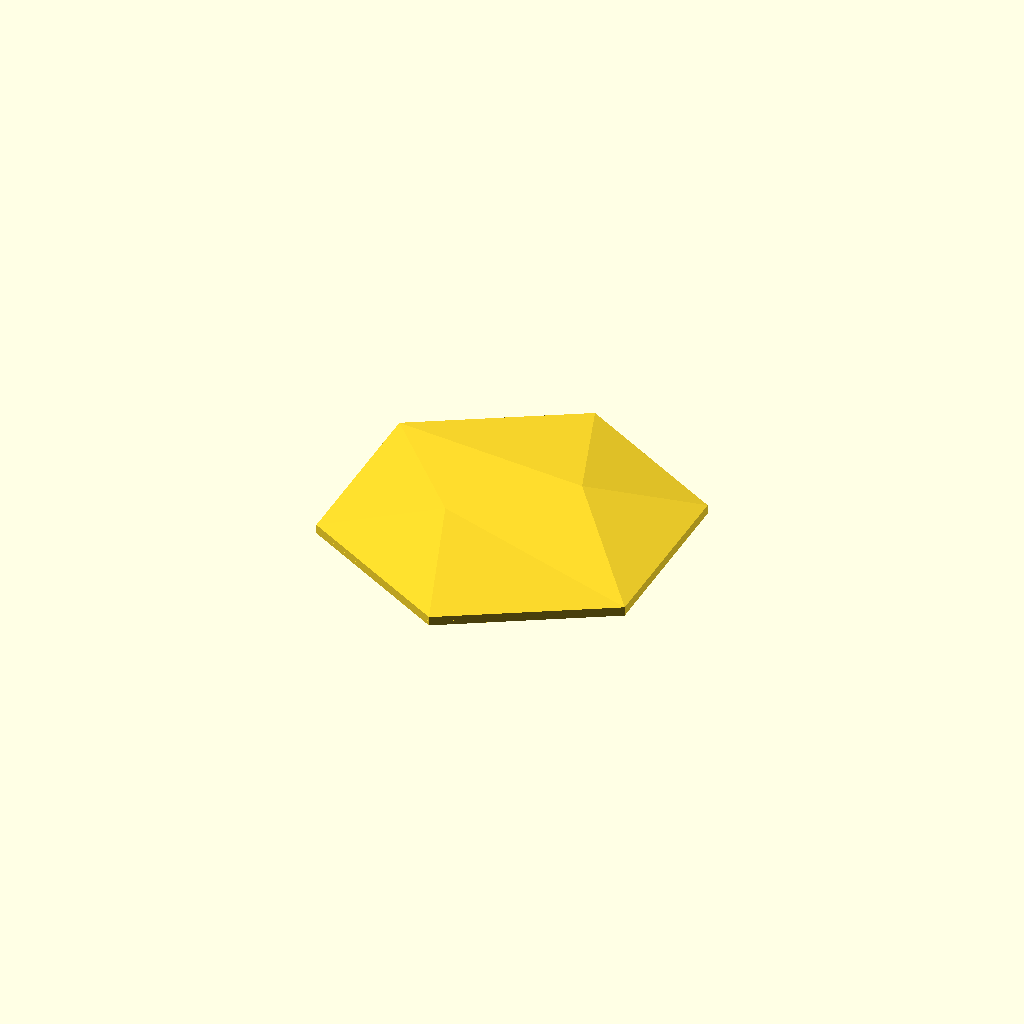
Cell 1: rendered with the file's own defaults.
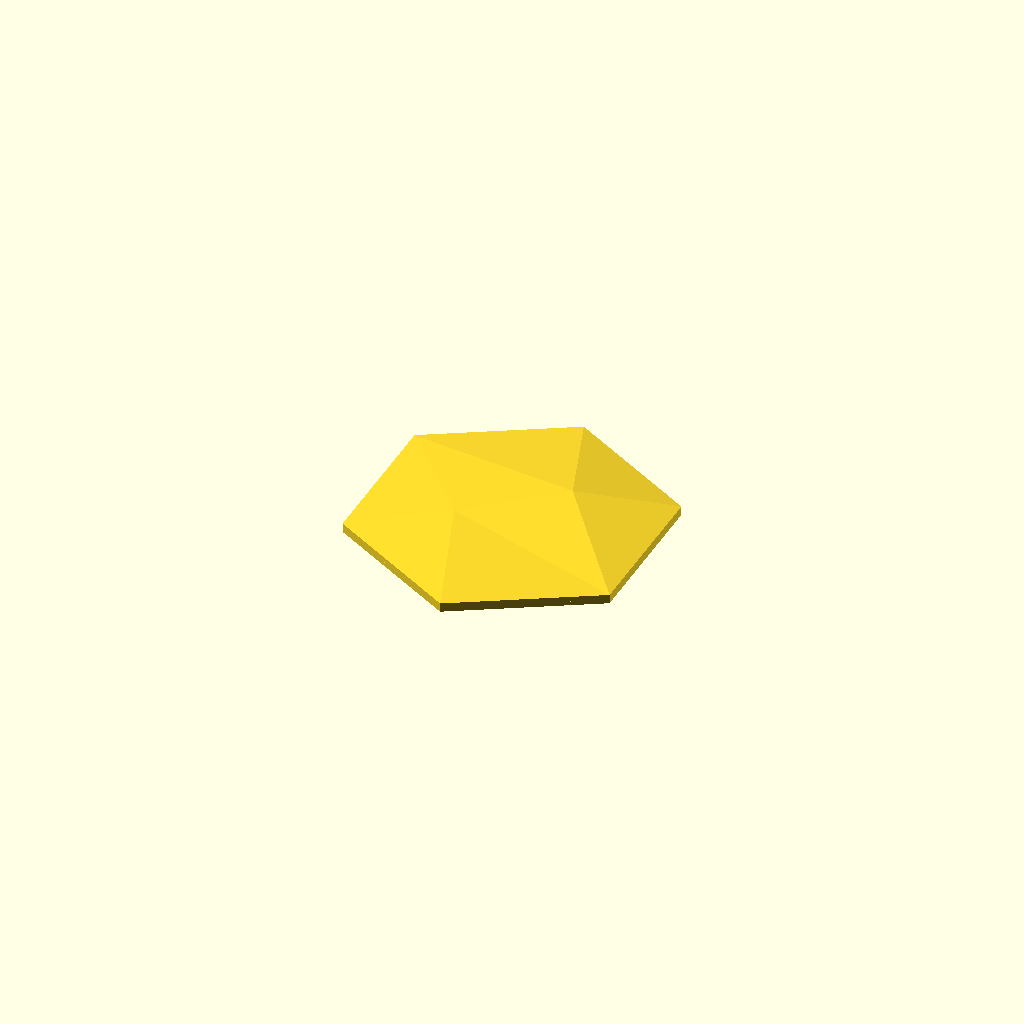
Cell 2 — size_reference set to "across_corners", the other parameters unchanged.
All cells are drawn from one camera (rotation 55°, 0°, 25°, orthographic, colour scheme Cornfield), so only the parameter changes between them.
Source of the model, projects/hex-tile/sources/scad/parametric_faceted_hex_wall_tile_mount_v22_hidden_tabs.scad:
/*
    parametric_faceted_hex_wall_tile_mount_v22_hidden_tabs.scad
    ------------------------------------------------------------
    Improved asymmetric low-poly hex wall tile.

    Major v22 changes
    -----------------
    1. ONE master thickness control drives the whole part:
       master_thickness_mm

    2. FIXED mounting tabs showing through the front face.
       - edge height now automatically provides enough cavity depth
         for the full mounting-pad thickness
       - mounting tabs and ribs are also clipped against a safe volume
         below the underside of the faceted front shell
       - tabs therefore remain hidden inside the tile


       It controls:
       - faceted front shell thickness
       - perimeter wall thickness
       - mounting-tab thickness

       Optional multipliers allow advanced tuning without hiding the
       master control.

    2. Thicker shells now work automatically.
       The effective edge height is automatically raised when required
       so shell_thickness_mm is never blocked by a too-small edge height.

    3. Mounting pads cannot protrude outside the hexagon.
       Pads are intersected with a smaller inset hex footprint.

    4. Stronger default mounting geometry.
       - 3.0 mm pad thickness
       - 4.0 mm shell overlap
       - 3.0 mm edge inset
       - optional reinforcing ribs

    5. Open back remains truly open.
       There is no rear floor across the middle.

    Recommended use
    ---------------
    For a 9-inch decorative wall tile printed vertically:

        master_thickness_mm        = 3.0;
        front_shell_multiplier      = 1.0;
        perimeter_multiplier        = 1.0;
        mount_pad_multiplier        = 1.0;
        mount_pad_overlap_mm        = 4.0;
        mount_pad_edge_inset_mm     = 3.0;
        add_mount_ribs              = true;

    Export
    ------
    F6 Render
    File -> Export -> Export as STL
*/


// =============================================================================
// CUSTOMIZER PARAMETERS
// =============================================================================


/* [Tile Size] */

// Which dimension tile_size represents.
size_reference = "flat_to_flat";     // [flat_to_flat, across_corners]

// Units for tile_size.
size_units = "mm";                   // [mm, in]

// Examples:
// 152.4 = 6"
// 203.2 = 8"
// 228.6 = 9"
// 254.0 = 10"
tile_size = 228.6;

// Rotate finished tile around Z.
tile_rotation_deg = 0;


/* [MASTER THICKNESS] */

// MASTER MATERIAL THICKNESS.
//
// THIS is the main control to use if you want the whole printed part
// physically thicker / stronger.
//
// It directly drives:
//   - faceted front shell thickness
//   - perimeter wall thickness
//   - mounting pad thickness
//
// Recommended:
//   1.6 = light
//   2.0 = medium
//   2.5 = strong
//   3.0 = very strong / recommended for a robust wall tile
//   3.5 = heavy duty
//
master_thickness_mm = 3.0;

// Optional multipliers.
//
// Leave these at 1.0 unless you deliberately want one area stronger
// than the master value.
//
// Example:
// perimeter_multiplier = 1.20 makes a 3.0 mm master produce a
// 3.6 mm perimeter.
front_shell_multiplier = 1.0;
perimeter_multiplier   = 1.0;
mount_pad_multiplier   = 1.0;

// Derived thicknesses are calculated later from the master control.


/* [Front Relief] */

// proportional = scales with tile size
// absolute     = exact millimeter heights below
relief_height_mode = "proportional";    // [proportional, absolute]

// Overall relief multiplier.
relief_scale = 1.0;

// Main peak height relative to flat-to-flat size.
peak_height_ratio = 0.081;

// Ridge height relative to peak.
ridge_to_peak_ratio = 0.757;

// Requested outer edge height relative to peak.
//
// IMPORTANT:
// v21 automatically raises edge height if necessary to fit the selected
// front shell thickness. You normally do NOT need to change this anymore.
edge_to_peak_ratio = 0.097;

// Absolute values, used only in absolute mode.
peak_height_mm  = 18.5;
ridge_height_mm = 14.0;
edge_height_mm  = 1.8;

// Minimum empty clearance between the inner roof and Z=0 at the perimeter.
//
// v20 uses:
// effective_edge_height >= front_shell_thickness_mm + edge_clearance_mm
edge_clearance_mm = 0.60;


/* [Facet Layout] */

// Direction of main peak, CCW from +X.
peak_angle_deg = 45;

// Peak distance from center as a fraction of circumradius.
peak_radius_ratio = 0.38;

// Direction of secondary ridge.
ridge_angle_deg = 208;

// Ridge radial position.
ridge_radius_ratio = 0.34;


/* [Wall Mounting] */

// Enable mounting pads.
add_mount_pads = true;

// Width of each pad parallel to the corresponding hex side.
mount_pad_width_mm = 34.0;

// Radial depth of each pad.
mount_pad_depth_mm = 24.0;

// Mounting-tab thickness is now driven by master_thickness_mm.
// Use mount_pad_multiplier above only if the tabs need to be thicker
// or thinner than the rest of the tile.

// How far the pad reaches beneath the inner perimeter shell.
//
// More overlap creates a stronger pad-to-rim union.
mount_pad_overlap_mm = 4.0;

// Pull the ENTIRE usable pad footprint inward from the outside hex edge.
//
// Pads are clipped against this inset hex, so they cannot protrude outside.
mount_pad_edge_inset_mm = 3.0;

// Minimum air gap between the TOP of mounting geometry and the
// UNDERSIDE of the faceted front shell.
//
// This prevents tabs/ribs from becoming visible through the face.
// Recommended: 0.50-1.00 mm.
mount_face_clearance_mm = 0.75;

// Directions of mounting pads.
mount_pad_angles = [60, 120, 240, 300];


/* [Mount Reinforcement] */

// Add small triangular reinforcing ribs where pads meet the perimeter.
//
// Recommended ON for vertical printing.
add_mount_ribs = false;

// Rib thickness across the pad.
mount_rib_width_mm = 3.0;

// Rib height into the cavity.
mount_rib_height_mm = 5.0;

// Rib radial depth.
mount_rib_depth_mm = 8.0;


/* [Optional Screw Holes] */

add_pad_screw_holes = false;

// 3.5 ~= #6
// 4.5 ~= #8
pad_screw_hole_diameter_mm = 4.5;


/* [Advanced] */

// Polyhedron preview hint.
polyhedron_convexity = 12;

// Cylinder quality for screw holes.
screw_hole_fn = 40;


// =============================================================================
// DERIVED MATERIAL THICKNESSES
// =============================================================================
//
// These are the ACTUAL thicknesses used by the model.
//

front_shell_thickness_mm =
    master_thickness_mm * front_shell_multiplier;

perimeter_wall_thickness_mm =
    master_thickness_mm * perimeter_multiplier;

mount_pad_thickness_mm =
    master_thickness_mm * mount_pad_multiplier;


// =============================================================================
// DERIVED TILE DIMENSIONS
// =============================================================================

_tile_size_mm =
    size_units == "in"
        ? tile_size * 25.4
        : tile_size;

tile_flat_to_flat =
    size_reference == "flat_to_flat"
        ? _tile_size_mm
        : _tile_size_mm * cos(30);

tile_across_corners =
    tile_flat_to_flat / cos(30);

outer_apothem =
    tile_flat_to_flat / 2;

r_outer =
    outer_apothem / cos(30);

inner_apothem =
    outer_apothem - perimeter_wall_thickness_mm;

r_inner =
    inner_apothem / cos(30);

inner_flat_length =
    2 * inner_apothem * tan(30);

hex_side_length =
    2 * r_outer * sin(30);


// =============================================================================
// DERIVED RELIEF HEIGHTS
// =============================================================================

_peak_unscaled =
    relief_height_mode == "proportional"
        ? tile_flat_to_flat * peak_height_ratio
        : peak_height_mm;

_ridge_unscaled =
    relief_height_mode == "proportional"
        ? _peak_unscaled * ridge_to_peak_ratio
        : ridge_height_mm;

_requested_edge_unscaled =
    relief_height_mode == "proportional"
        ? _peak_unscaled * edge_to_peak_ratio
        : edge_height_mm;

peak_height =
    _peak_unscaled * relief_scale;

ridge_height =
    _ridge_unscaled * relief_scale;

requested_edge_height =
    _requested_edge_unscaled * relief_scale;

// AUTO-FIX:
// Guarantee enough vertical room for BOTH:
//   1. the chosen front-shell thickness
//   2. the full mounting-pad thickness
//
// This is the key v22 fix for tabs previously breaking through the face.
minimum_edge_height =
    front_shell_thickness_mm
    + mount_pad_thickness_mm
    + mount_face_clearance_mm;

edge_height =
    max(
        requested_edge_height,
        minimum_edge_height
    );


// =============================================================================
// DERIVED MOUNTING GEOMETRY
// =============================================================================

// Desired outer edge before clipping.
//
// This allows the pad to overlap the inner wall structurally.
mount_pad_desired_outer_r =
    inner_apothem + mount_pad_overlap_mm;

mount_pad_inner_r =
    mount_pad_desired_outer_r - mount_pad_depth_mm;

mount_pad_center_r =
    mount_pad_desired_outer_r - mount_pad_depth_mm / 2;

// Smaller hex used as a hard clipping boundary.
//
// Any mount geometry outside this boundary is removed automatically.
mount_clip_apothem =
    outer_apothem - mount_pad_edge_inset_mm;

mount_clip_radius =
    mount_clip_apothem / cos(30);


// =============================================================================
// VALIDATION
// =============================================================================

assert(
    tile_flat_to_flat > 0,
    "tile_size must produce a positive tile dimension."
);

assert(
    master_thickness_mm > 0,
    "master_thickness_mm must be greater than zero."
);

assert(
    front_shell_multiplier > 0 &&
    perimeter_multiplier > 0 &&
    mount_pad_multiplier > 0,
    "All thickness multipliers must be greater than zero."
);

assert(
    front_shell_thickness_mm > 0,
    "front_shell_thickness_mm must be greater than zero."
);

assert(
    perimeter_wall_thickness_mm > 0,
    "perimeter_wall_thickness_mm must be greater than zero."
);

assert(
    perimeter_wall_thickness_mm < outer_apothem,
    "perimeter_wall_thickness_mm is too large for this tile."
);

assert(
    inner_apothem > 0,
    "The selected perimeter wall leaves no hollow interior."
);

assert(
    edge_height > front_shell_thickness_mm,
    "Internal error: edge_height must exceed front_shell_thickness_mm."
);

assert(
    ridge_height > edge_height,
    "ridge_height must remain greater than the effective edge height."
);

assert(
    peak_height > ridge_height,
    "peak_height must remain greater than ridge_height."
);

assert(
    peak_radius_ratio > 0 && peak_radius_ratio < 0.90,
    "peak_radius_ratio must be between 0 and 0.90."
);

assert(
    ridge_radius_ratio > 0 && ridge_radius_ratio < 0.90,
    "ridge_radius_ratio must be between 0 and 0.90."
);

assert(
    mount_pad_width_mm > 0,
    "mount_pad_width_mm must be greater than zero."
);

assert(
    mount_pad_depth_mm > 0,
    "mount_pad_depth_mm must be greater than zero."
);

assert(
    mount_pad_thickness_mm > 0,
    "mount_pad_thickness_mm must be greater than zero."
);

assert(
    mount_pad_overlap_mm >= 0,
    "mount_pad_overlap_mm cannot be negative."
);

assert(
    mount_pad_edge_inset_mm >= 0,
    "mount_pad_edge_inset_mm cannot be negative."
);

assert(
    mount_face_clearance_mm >= 0,
    "mount_face_clearance_mm cannot be negative."
);

assert(
    mount_clip_apothem > 0,
    "mount_pad_edge_inset_mm is too large."
);

assert(
    mount_pad_inner_r > 0,
    "mount_pad_depth_mm is too large and reaches/passes the tile center."
);

assert(
    !add_pad_screw_holes ||
    pad_screw_hole_diameter_mm < mount_pad_width_mm * 0.75,
    "pad_screw_hole_diameter_mm is too large for the mounting pad."
);

assert(
    !add_mount_ribs ||
    mount_rib_height_mm > 0,
    "mount_rib_height_mm must be greater than zero."
);


// =============================================================================
// DIAGNOSTIC OUTPUT
// =============================================================================

echo("====================================================");
echo("FACETED HEX WALL TILE v22");
echo("====================================================");

echo(str("flat-to-flat             : ", tile_flat_to_flat, " mm"));
echo(str("across-corners           : ", tile_across_corners, " mm"));
echo(str("hex side length          : ", hex_side_length, " mm"));

echo(str("MASTER thickness         : ", master_thickness_mm, " mm"));
echo(str("actual front shell       : ", front_shell_thickness_mm, " mm"));
echo(str("actual perimeter wall    : ", perimeter_wall_thickness_mm, " mm"));
echo(str("actual mount pad         : ", mount_pad_thickness_mm, " mm"));
echo(str("perimeter wall thickness : ", perimeter_wall_thickness_mm, " mm"));

echo(str("requested edge height    : ", requested_edge_height, " mm"));
echo(str("minimum edge height      : ", minimum_edge_height, " mm"));
echo(str("EFFECTIVE edge height    : ", edge_height, " mm"));

echo(str("ridge height             : ", ridge_height, " mm"));
echo(str("peak height              : ", peak_height, " mm"));

echo(str("mount pad width          : ", mount_pad_width_mm, " mm"));
echo(str("mount pad depth          : ", mount_pad_depth_mm, " mm"));
echo(str("mount pad thickness      : ", mount_pad_thickness_mm, " mm"));
echo(str("mount pad overlap        : ", mount_pad_overlap_mm, " mm"));
echo(str("mount edge inset         : ", mount_pad_edge_inset_mm, " mm"));
echo(str("mount/face clearance     : ", mount_face_clearance_mm, " mm"));

echo(str("mount clip apothem       : ", mount_clip_apothem, " mm"));

if (edge_height > requested_edge_height)
    echo(
        str(
            "AUTO EDGE FIX ACTIVE: edge raised from ",
            requested_edge_height,
            " mm to ",
            edge_height,
            " mm so a ",
            front_shell_thickness_mm,
            " mm front shell and ", mount_pad_thickness_mm, " mm mounting tabs fit safely."
        )
    );

echo("====================================================");


// =============================================================================
// HELPERS
// =============================================================================

function polar(angle_deg, radius) =
    [
        radius * cos(angle_deg),
        radius * sin(angle_deg)
    ];

function hex_vertex(i, radius) =
    [
        radius * cos(30 + i * 60),
        radius * sin(30 + i * 60)
    ];


// =============================================================================
// FRONT RELIEF CONTROL POINTS
// =============================================================================

P_xy =
    polar(
        peak_angle_deg,
        r_outer * peak_radius_ratio
    );

Q_xy =
    polar(
        ridge_angle_deg,
        r_outer * ridge_radius_ratio
    );


// =============================================================================
// SHELL VERTICES
// =============================================================================

points =
    concat(

        // 0..5 : outer rear perimeter
        [
            for (i = [0 : 5])
                let(p = hex_vertex(i, r_outer))
                [p[0], p[1], 0]
        ],

        // 6..11 : outer front perimeter
        [
            for (i = [0 : 5])
                let(p = hex_vertex(i, r_outer))
                [p[0], p[1], edge_height]
        ],

        // 12..13 : outer peak / ridge
        [
            [P_xy[0], P_xy[1], peak_height],
            [Q_xy[0], Q_xy[1], ridge_height]
        ],

        // 14..19 : inner rear perimeter
        [
            for (i = [0 : 5])
                let(p = hex_vertex(i, r_inner))
                [p[0], p[1], 0]
        ],

        // 20..25 : inner front perimeter
        [
            for (i = [0 : 5])
                let(p = hex_vertex(i, r_inner))
                [p[0], p[1], edge_height - front_shell_thickness_mm]
        ],

        // 26..27 : inner peak / ridge
        [
            [P_xy[0], P_xy[1], peak_height - front_shell_thickness_mm],
            [Q_xy[0], Q_xy[1], ridge_height - front_shell_thickness_mm]
        ]
    );


// =============================================================================
// SHELL FACES
// =============================================================================

outer_roof_faces = [
    [6, 7, 12],
    [7, 8, 12],
    [6, 12, 11],

    [8, 13, 12],
    [11, 12, 13],

    [8, 9, 13],
    [9, 10, 13],
    [10, 11, 13]
];

inner_roof_faces = [
    [26, 21, 20],
    [26, 22, 21],
    [25, 26, 20],

    [26, 27, 22],
    [27, 26, 25],

    [27, 23, 22],
    [27, 24, 23],
    [27, 25, 24]
];

faces =
    concat(

        // Outer vertical perimeter
        [
            for (i = [0 : 5])
                [
                    i,
                    (i + 1) % 6,
                    6 + (i + 1) % 6,
                    6 + i
                ]
        ],

        outer_roof_faces,

        // Inner vertical perimeter
        [
            for (i = [0 : 5])
                [
                    14 + i,
                    20 + i,
                    20 + (i + 1) % 6,
                    14 + (i + 1) % 6
                ]
        ],

        inner_roof_faces,

        // Narrow rear perimeter ring only.
        // Center remains open.
        [
            for (i = [0 : 5])
                [
                    i,
                    14 + i,
                    14 + (i + 1) % 6,
                    (i + 1) % 6
                ]
        ]
    );


// =============================================================================
// TILE SHELL
// =============================================================================

module tile_shell() {
    polyhedron(
        points = points,
        faces = faces,
        convexity = polyhedron_convexity
    );
}


// =============================================================================
// SAFE MOUNTING VOLUME BELOW THE FRONT FACE
// =============================================================================
//
// This volume follows the UNDERSIDE of the faceted front shell, offset
// downward by mount_face_clearance_mm.
//
// Mount pads and ribs are intersected with this volume. Even if a future
// parameter combination becomes aggressive, mounting geometry cannot pass
// through the visible front shell.
//

safe_edge_z =
    max(
        0.01,
        edge_height
        - front_shell_thickness_mm
        - mount_face_clearance_mm
    );

safe_peak_z =
    max(
        0.01,
        peak_height
        - front_shell_thickness_mm
        - mount_face_clearance_mm
    );

safe_ridge_z =
    max(
        0.01,
        ridge_height
        - front_shell_thickness_mm
        - mount_face_clearance_mm
    );

safe_mount_points =
    concat(

        // 0..5: rear outer perimeter
        [
            for (i = [0 : 5])
                let(p = hex_vertex(i, r_outer))
                [p[0], p[1], 0]
        ],

        // 6..11: safe ceiling at outer perimeter
        [
            for (i = [0 : 5])
                let(p = hex_vertex(i, r_outer))
                [p[0], p[1], safe_edge_z]
        ],

        // 12..13: safe ceiling under peak/ridge
        [
            [P_xy[0], P_xy[1], safe_peak_z],
            [Q_xy[0], Q_xy[1], safe_ridge_z]
        ]
    );

safe_mount_ceiling_faces = [
    [6, 7, 12],
    [7, 8, 12],
    [6, 12, 11],
    [8, 13, 12],
    [11, 12, 13],
    [8, 9, 13],
    [9, 10, 13],
    [10, 11, 13]
];

safe_mount_faces =
    concat(

        // Outer side walls.
        [
            for (i = [0 : 5])
                [
                    i,
                    (i + 1) % 6,
                    6 + (i + 1) % 6,
                    6 + i
                ]
        ],

        // Sloped safe ceiling.
        safe_mount_ceiling_faces,

        // Rear floor used only as a clipping volume closure.
        [[5, 4, 3, 2, 1, 0]]
    );

module safe_mount_volume() {
    polyhedron(
        points = safe_mount_points,
        faces = safe_mount_faces,
        convexity = polyhedron_convexity
    );
}


// =============================================================================
// HEX FOOTPRINT USED TO CLIP MOUNTING TABS
// =============================================================================
//
// This is intentionally smaller than the visible outer hexagon.
// Therefore mount pads/ribs cannot stick out past the visible perimeter.
//

module mount_clip_volume(height_mm) {
    linear_extrude(height = height_mm)
        polygon(
            points = [
                for (i = [0 : 5])
                    hex_vertex(i, mount_clip_radius)
            ]
        );
}


// =============================================================================
// RAW MOUNT PAD
// =============================================================================

module raw_mount_pad(angle_deg) {
    rotate([0, 0, angle_deg])
        translate(
            [
                mount_pad_inner_r,
                -mount_pad_width_mm / 2,
                0
            ]
        )
            cube(
                [
                    mount_pad_depth_mm,
                    mount_pad_width_mm,
                    mount_pad_thickness_mm
                ]
            );
}


// =============================================================================
// CLIPPED MOUNT PAD
// =============================================================================

module mount_pad(angle_deg) {
    intersection() {

        raw_mount_pad(angle_deg);

        // Keep pad inside the inset hex footprint.
        mount_clip_volume(
            mount_pad_thickness_mm + 0.01
        );

        // Hard stop below the underside of the front face.
        safe_mount_volume();
    }
}


// =============================================================================
// OPTIONAL REINFORCING RIBS
// =============================================================================
//
// Two ribs are placed near the left/right sides of each mounting pad.
//
// They rise into the cavity and help resist bending at the pad-to-shell joint.
//

module raw_mount_ribs(angle_deg) {

    rib_center_r =
        mount_pad_desired_outer_r
        - mount_rib_depth_mm / 2;

    rib_side_offset =
        max(
            0,
            mount_pad_width_mm / 2
            - mount_rib_width_mm
            - 2
        );

    rotate([0, 0, angle_deg]) {

        for (side = [-1, 1]) {

            translate(
                [
                    rib_center_r - mount_rib_depth_mm / 2,
                    side * rib_side_offset - mount_rib_width_mm / 2,
                    mount_pad_thickness_mm
                ]
            )

            rotate([90, 0, 90])

            linear_extrude(height = mount_rib_depth_mm)

            polygon(
                points = [
                    [0, 0],
                    [mount_rib_width_mm, 0],
                    [mount_rib_width_mm, mount_rib_height_mm],
                    [0, 0]
                ]
            );
        }
    }
}


module mount_ribs(angle_deg) {
    intersection() {

        raw_mount_ribs(angle_deg);

        mount_clip_volume(
            mount_pad_thickness_mm
            + mount_rib_height_mm
            + 0.1
        );

        // Ribs are also prohibited from crossing the front-shell underside.
        safe_mount_volume();
    }
}


// =============================================================================
// OPTIONAL SCREW HOLE
// =============================================================================

module pad_screw_hole(angle_deg) {

    rotate([0, 0, angle_deg])

        translate(
            [
                mount_pad_center_r,
                0,
                -1
            ]
        )

            cylinder(
                d = pad_screw_hole_diameter_mm,
                h =
                    mount_pad_thickness_mm
                    + mount_rib_height_mm
                    + 2,
                $fn = screw_hole_fn
            );
}


// =============================================================================
// COMPLETE MODEL
// =============================================================================

module model() {

    rotate([0, 0, tile_rotation_deg]) {

        difference() {

            union() {

                tile_shell();

                if (add_mount_pads) {

                    for (a = mount_pad_angles) {

                        mount_pad(a);

                        if (add_mount_ribs)
                            mount_ribs(a);
                    }
                }
            }

            if (
                add_mount_pads &&
                add_pad_screw_holes
            ) {

                for (a = mount_pad_angles)
                    pad_screw_hole(a);
            }
        }
    }
}


// =============================================================================
// OUTPUT
// =============================================================================

model();
Customizer parameters (derived from the source; name, type, default, range or options):
size_reference: string, default "flat_to_flat", options "flat_to_flat", "across_corners"
size_units: string, default "mm", options "mm", "in"
tile_size: number, default 228.6
tile_rotation_deg: number, default 0
master_thickness_mm: number, default 3
front_shell_multiplier: number, default 1
perimeter_multiplier: number, default 1
mount_pad_multiplier: number, default 1
relief_height_mode: string, default "proportional", options "proportional", "absolute"
relief_scale: number, default 1
peak_height_ratio: number, default 0.081
ridge_to_peak_ratio: number, default 0.757
edge_to_peak_ratio: number, default 0.097
peak_height_mm: number, default 18.5
ridge_height_mm: number, default 14
edge_height_mm: number, default 1.8
edge_clearance_mm: number, default 0.6
peak_angle_deg: number, default 45
peak_radius_ratio: number, default 0.38
ridge_angle_deg: number, default 208
ridge_radius_ratio: number, default 0.34
add_mount_pads: bool, default true
mount_pad_width_mm: number, default 34
mount_pad_depth_mm: number, default 24
mount_pad_overlap_mm: number, default 4
mount_pad_edge_inset_mm: number, default 3
mount_face_clearance_mm: number, default 0.75
mount_pad_angles: vector, default [60, 120, 240, 300]
add_mount_ribs: bool, default false
mount_rib_width_mm: number, default 3
mount_rib_height_mm: number, default 5
mount_rib_depth_mm: number, default 8
add_pad_screw_holes: bool, default false
pad_screw_hole_diameter_mm: number, default 4.5
polyhedron_convexity: number, default 12
screw_hole_fn: number, default 40
